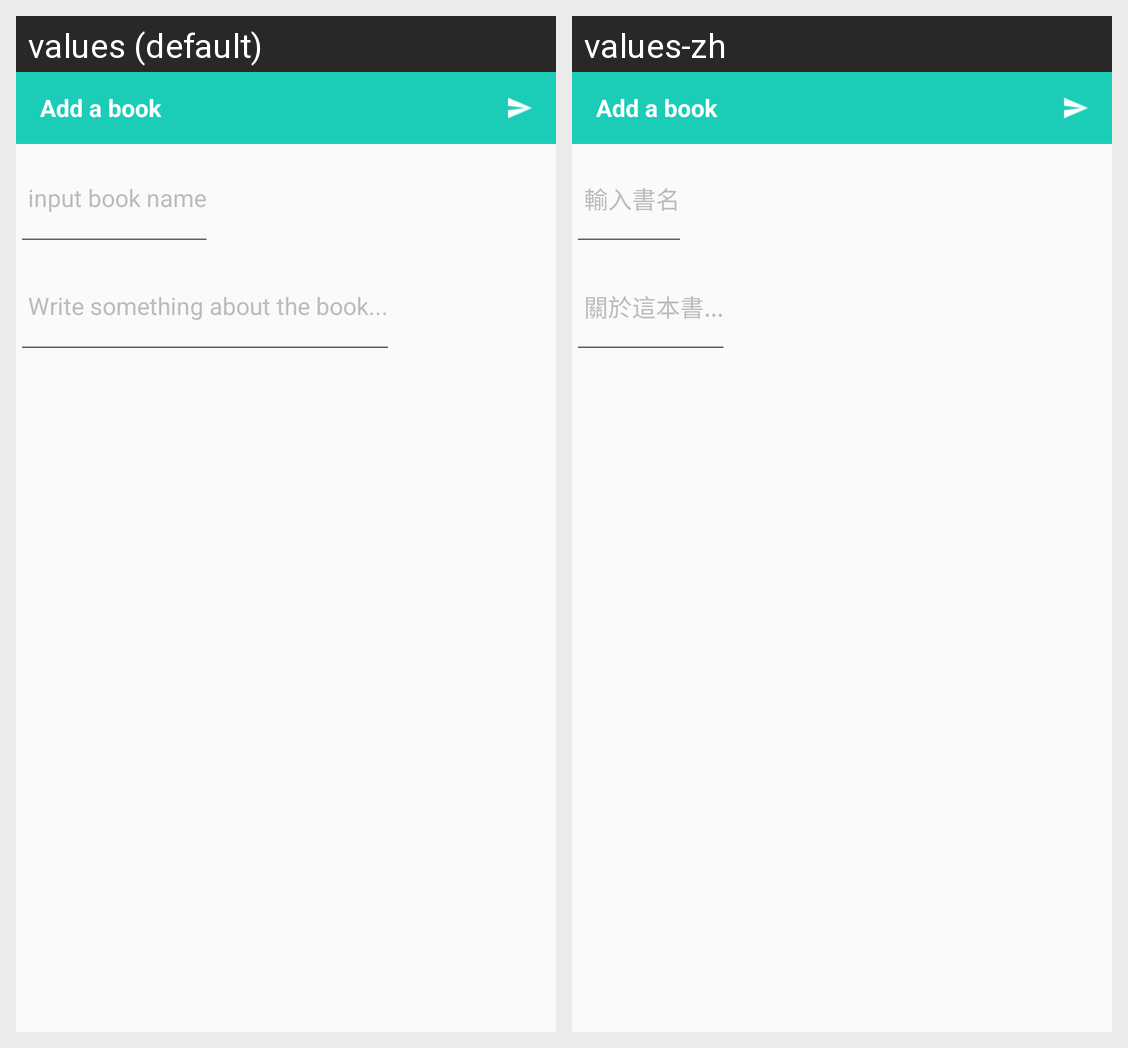

For this localized Android screen grid, give each drawn string resource with its value in every locale shown.
Android screen res/layout/ac_post.xml rendered under 2 locales, left to right: values (default), values-zh. Device: Nexus 5 (rendered at 1080×1920; each locale shown at half size, 540×960, under a caption strip naming it); theme AppTheme.
Strings drawn on this screen, with the default value and each locale's value (text and hints the layout hard-codes, and strings that could not be matched under every locale, appear in the picture but are not listed):

etHint_bookname_post
  values: input book name
  values-zh: 輸入書名

etHint_bookInfo_post
  values: Write something about the book...
  values-zh: 關於這本書...
